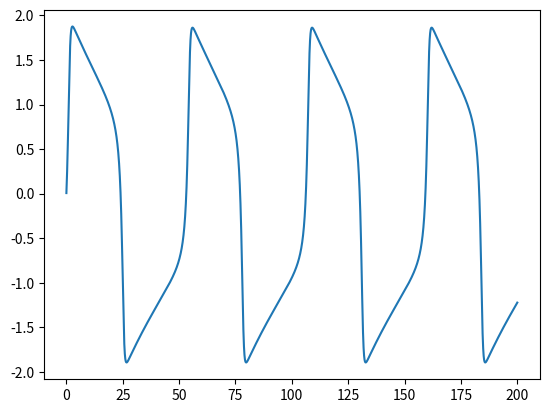

This chart was generated by the following Python code:
import numpy as np
import matplotlib.pyplot as plt


def FitzHugh_Nagumo(dt: float, T: float):
    N = int(T / dt)

    v = 0
    w = 0

    I = 0.65 * np.ones(N)
    
    v_rec = np.array([])
    t_rec = np.arange(0, T, dt)


    for i in range(N):
        v = (v - (np.pow(v, 3) / 3) - w + I[i]) * dt + v
        w = (0.08 * (0.8 * v + 0.7 - w)) * dt + w

        v_rec = np.append(v_rec, v)

    return t_rec, v_rec

T, V = FitzHugh_Nagumo(0.01, 200)

plt.plot(T, V)
plt.show()
